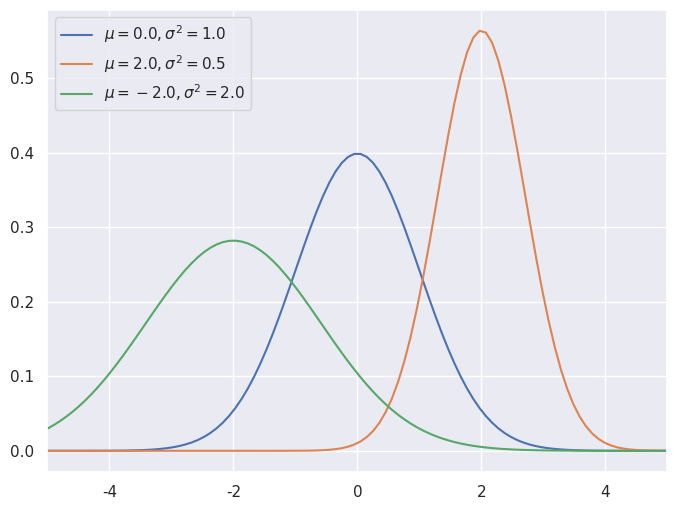
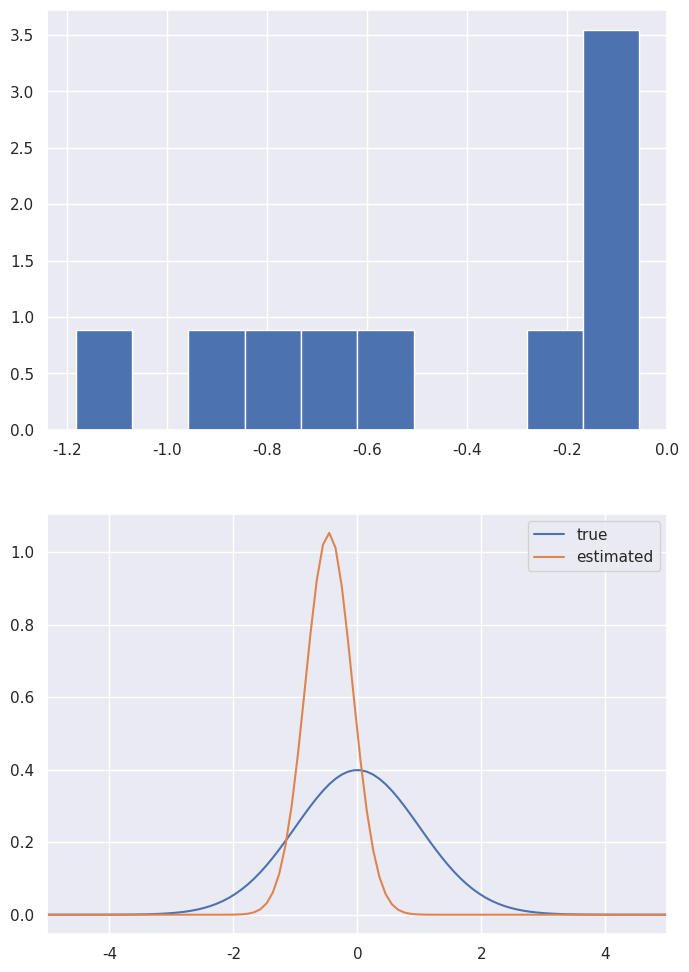
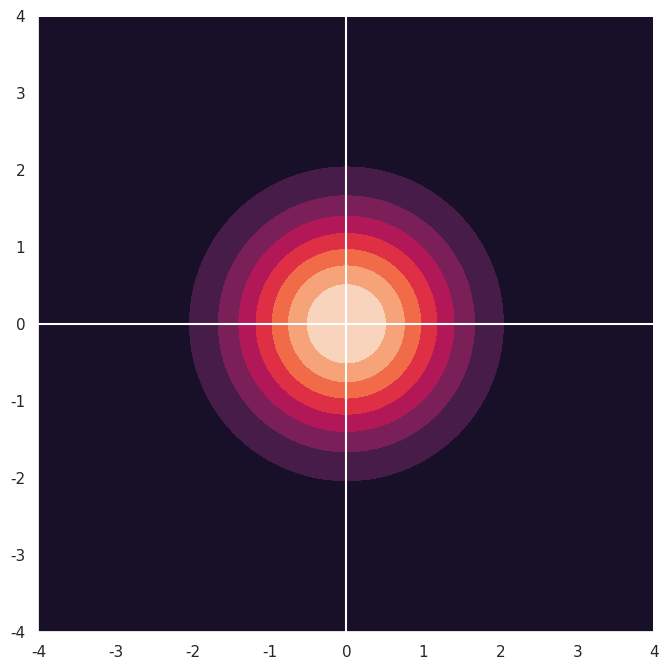
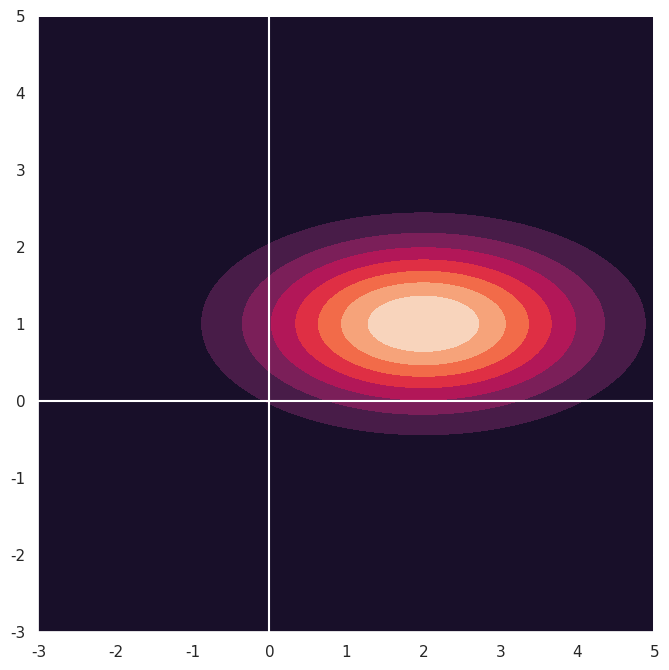
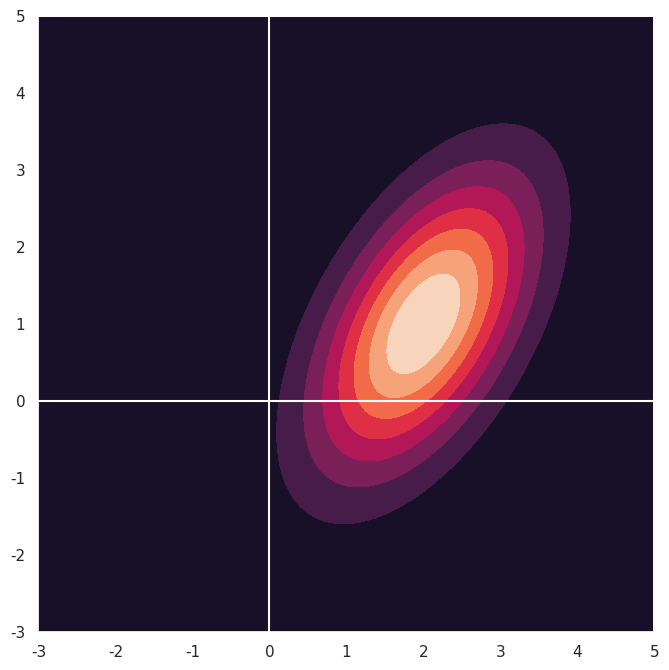
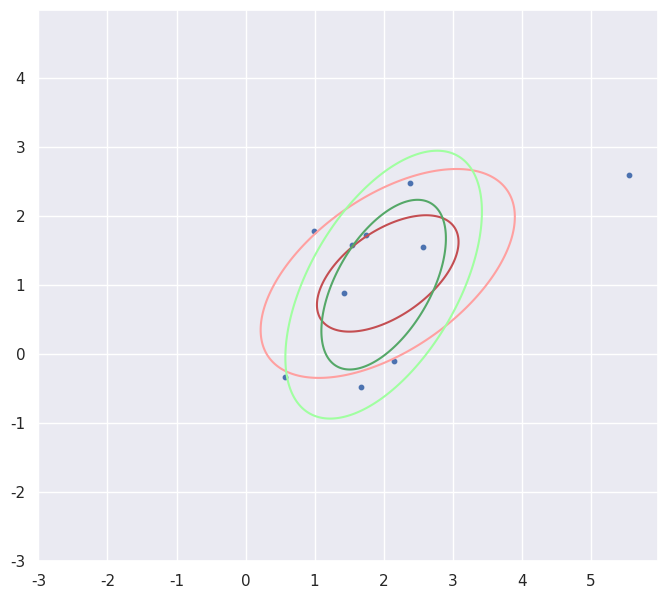

Here is the Python script that generated these plots, in order:
import numpy as np
import matplotlib.pyplot as plt
import seaborn
seaborn.set()

from scipy.stats import norm

def Gaussian1(x, mu, sigma2):
    return norm.pdf(x, loc = mu, scale = np.sqrt(sigma2))

x = np.linspace(-5,5, num = 100)
fig, ax = plt.subplots(facecolor="white", figsize=(8, 6))
mu, sig2 = 0.0, 1.0
ax.plot(x, Gaussian1(x, mu, sig2), '-', label = '$\mu = {0}, \sigma^2 = {1}$'.format(mu, sig2))
mu, sig2 = 2.0, 0.5
ax.plot(x, Gaussian1(x, mu, sig2), '-', label = '$\mu = {0}, \sigma^2 = {1}$'.format(mu, sig2))
mu, sig2 = -2.0, 2.0
ax.plot(x, Gaussian1(x, mu, sig2), '-', label = '$\mu = {0}, \sigma^2 = {1}$'.format(mu, sig2))
ax.set_xlim(-5, 5)
ax.legend()
plt.show()

# loc: 平均, scale: 標準偏差, size: データ数 or shape
N = 10
data = np.random.normal(loc = 0.0, scale = 1.0, size = N)
print(f'{N} {np.mean(data):.3f} {np.var(data):.3f}')
N = 100
data = np.random.normal(loc = 0.0, scale = 1.0, size = N)
print(f'{N} {np.mean(data):.3f} {np.var(data):.3f}')
N = 1000
data = np.random.normal(loc = 0.0, scale = 1.0, size = N)
print(f'{N} {np.mean(data):.3f} {np.var(data):.3f}')

# 真のパラメータ
mu_true, sigma_true = 0.0, 1.0
print('# mu_true = {0:.2f}, sigma_true = {1:.2f}'.format(mu_true, sigma_true))

# 上記のパラメータをもつ1次元正規分布から標本を抽出
N = 10
data = np.random.normal(loc = mu_true, scale = sigma_true, size = N)

# 上記の標本から正規分布のパラメータを最尤推定
mu_est, sigma_est = np.mean(data), np.sqrt(np.var(data))
print('# mu_est = {0:.2f}, sigma_est = {1:.2f}'.format(mu_est, sigma_est))

# グラフ
fig, ax = plt.subplots(2, facecolor="white", figsize=(8, 12))

# 標本のヒストグラム
ax[0].hist(data, density = True)

# 真の正規分布と推定された正規分布
x = np.linspace(-5,5, num = 100)
#fig, ax = plt.subplots(facecolor="white", figsize=(8, 6))
ax[1].plot(x, Gaussian1(x, mu_true, sigma_true**2), '-', label = 'true')
ax[1].plot(x, Gaussian1(x, mu_est, sigma_est**2), '-', label = 'estimated')
ax[1].set_xlim(-5, 5)
ax[1].legend()
plt.show()

from scipy.stats import multivariate_normal

def GaussianM(X, mean, cov):
    return multivariate_normal.pdf(X, mean = mean, cov = cov)

x, y = np.mgrid[-3:3:0.01, -3:3:0.01]
X = np.dstack((x, y))
print(X.shape)

# グラフ描画用のグリッドデータの作成
xmin, xmax = -4, 4
ymin, ymax = -4, 4
x, y = np.mgrid[xmin:xmax:0.02, ymin:ymax:0.02]
X = np.dstack((x, y))

# 平均と共分散行列
mean = np.zeros(2)
cov = np.eye(2)

# グラフを描く
fig, ax = plt.subplots(facecolor="white", figsize=(8, 8))
ax.contourf(x, y, GaussianM(X, mean , cov))
ax.axhline(0, color='white')
ax.axvline(0, color='white')
ax.set_xlim(xmin,xmax)
ax.set_ylim(ymin,ymax)
ax.set_aspect('equal')
plt.show()

# グラフ描画用のグリッドデータの作成
xmin, xmax = -3, 5
ymin, ymax = -3, 5
x, y = np.mgrid[xmin:xmax:0.02, ymin:ymax:0.02]
X = np.dstack((x, y))

# 平均と共分散行列
mean = np.array([2, 1])
cov = np.array([[2, 0], [0, 0.5]])

# グラフを描く
fig, ax = plt.subplots(facecolor="white", figsize=(8, 8))
ax.contourf(x, y, GaussianM(X, mean , cov))
ax.axhline(0, color='white')
ax.axvline(0, color='white')
ax.set_xlim(xmin,xmax)
ax.set_ylim(ymin,ymax)
ax.set_aspect('equal')
plt.show()

# 回転行列
def R(theta):
    c, s = np.cos(theta), np.sin(theta)
    return np.array([[c, -s], [s, c]])

# グラフ描画用のグリッドデータの作成
xmin, xmax = -3, 5
ymin, ymax = -3, 5
x, y = np.mgrid[xmin:xmax:0.02, ymin:ymax:0.02]
X = np.dstack((x, y))

# 平均と共分散行列
mean = np.array([2, 1])
cov = np.array([[7.0/8, 3*np.sqrt(3)/8], [3*np.sqrt(3)/8, 13.0/8]])
print(cov)
cov = R(np.pi/3) @ np.diag([2, 0.5]) @ R(np.pi/3).T
print(cov)

# グラフを描く
fig, ax = plt.subplots(facecolor="white", figsize=(8, 8))
ax.contourf(x, y, GaussianM(X, mean , cov))
ax.axhline(0, color='white')
ax.axvline(0, color='white')
ax.set_xlim(xmin,xmax)
ax.set_ylim(ymin,ymax)
ax.set_aspect('equal')
plt.show()

# 2次元正規分布のデータ生成（標準正規分布の乱数から自分で回転平行移動）

def gendat(N):
        
    # 標準正規分布からとったサンプルを 2 x N にならべる
    x = np.random.normal(loc = 0.0, scale = 1.0, size = (2, N))
    # \Sigma^{\frac{1}{2}} をかけて共分散行列 \Sigma のサンプルにする
    y = np.diag([np.sqrt(2), np.sqrt(0.5)]) @ x
    # R(theta) 回転 して mu 平行移動
    z =  R(np.pi/3) @ y + np.array([2.0, 1.0])[:, np.newaxis]
    
    return z

# 2次元正規分布のデータ生成（np.random.multivariate_normal を使う）

def gendat2(N):
    
    mu = np.array([2.0, 1.0])
    cov = R(np.pi/3) @ np.diag([2, 0.5]) @ R(np.pi/3).T
    x = np.random.multivariate_normal(mu, cov, size = N)  #  N x 2

    return x.T  # 2 x N

# 真の平均，共分散行列
mu_true = np.array([2.0, 1.0])
cov_true = R(np.pi/3) @ np.diag([2, 0.5]) @ R(np.pi/3).T
print('### 真の平均と共分散行列')
print(mu_true)
print(cov_true)
print()

for N in [10, 100, 1000, 10000]:
    print('### N = {0} での平均と共分散行列の推定値'.format(N))
    data = gendat2(N)
    mu_est = np.mean(data, axis = 1)
    x = data - mu_est[:, np.newaxis]
    cov_est = x @ x.T / N
    print(mu_est)
    print(cov_est)
    print()

#  データの生成
N = 10
data = gendat2(N)

# 平均，共分散行列の推定
mu_est = np.mean(data, axis = 1)
x = data - mu_est[:, np.newaxis]
cov_est = x @ x.T / N

# グラフ描画用のグリッドデータの作成
xmin, xmax = -3, 5
ymin, ymax = -3, 5
x, y = np.mgrid[xmin:xmax:0.02, ymin:ymax:0.02]
X = np.dstack((x, y))

# グラフを描く
fig, ax = plt.subplots(facecolor="white", figsize=(8, 8))
ax.scatter(data[0, :], data[1, :], s = 10)
ax.contour(x, y, GaussianM(X, mu_est , cov_est), colors = ['#ffa0a0', 'r'], levels = [0.05, 0.1])  # 推定された正規分布
ax.contour(x, y, GaussianM(X, mu_true , cov_true), colors = ['#a0ffa0', 'g'], levels = [0.05, 0.1])  # 真の正規分布
ax.set_aspect('equal')
plt.show()

